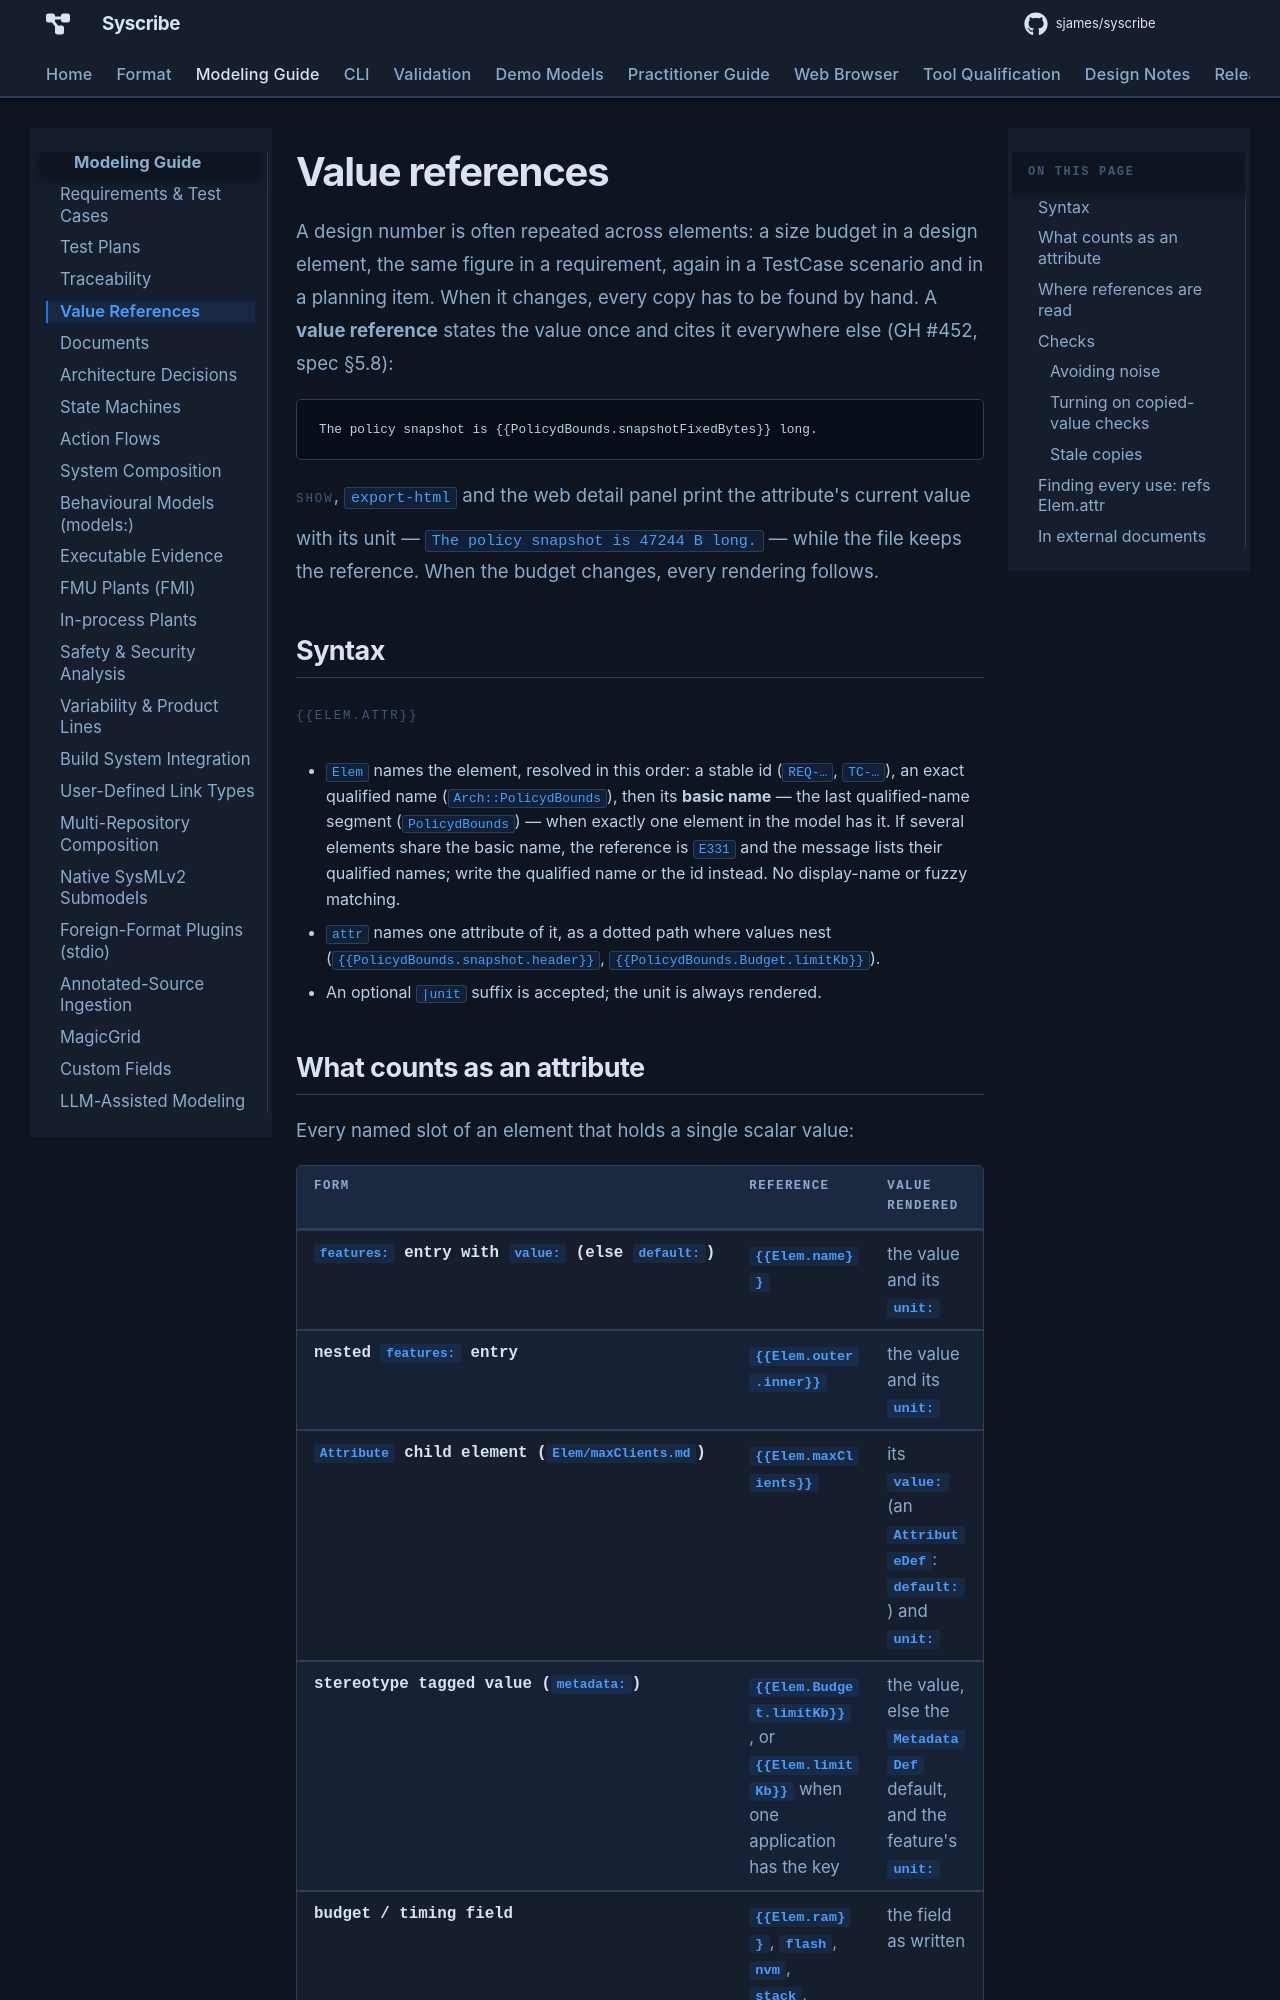

repository: sjames/syscribe · page: model-guide/value-references/index.html · generator: mkdocs

# Value references

A design number is often repeated across elements: a size budget in a design element, the
same figure in a requirement, again in a TestCase scenario and in a planning item. When it
changes, every copy has to be found by hand. A **value reference** states the value once and
cites it everywhere else (GH #452, spec §5.8):

```markdown
The policy snapshot is {{PolicydBounds.snapshotFixedBytes}} long.
```

`show`, `export-html` and the web detail panel print the attribute's current value with its
unit — `The policy snapshot is 47244 B long.` — while the file keeps the reference. When the
budget changes, every rendering follows.

## Syntax

`{{Elem.attr}}`

- `Elem` names the element, resolved in this order: a stable id (`REQ-…`, `TC-…`), an exact
  qualified name (`Arch::PolicydBounds`), then its **basic name** — the last qualified-name
  segment (`PolicydBounds`) — when exactly one element in the model has it. If several elements
  share the basic name, the reference is `E331` and the message lists their qualified names;
  write the qualified name or the id instead. No display-name or fuzzy matching.
- `attr` names one attribute of it, as a dotted path where values nest
  (`{{PolicydBounds.snapshot.header}}`, `{{PolicydBounds.Budget.limitKb}}`).
- An optional `|unit` suffix is accepted; the unit is always rendered.
